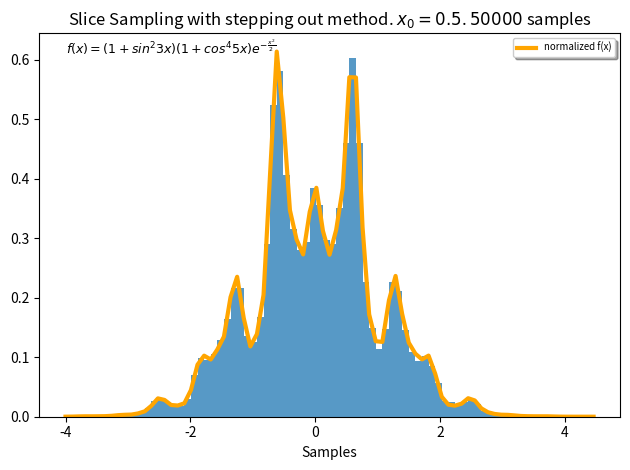

Write the Python code that produced this figure. (Note: this script raises an exception after producing the figure.)
# Slice sampling
# Use of stepping out procedure
# paper: Slice Sampling by Radford M. Neal
# Author: Giorgio Sgarbi
from typing import Any, Union

import scipy.stats as stats
import numpy as np
import sympy as sym
import matplotlib.pyplot as plt
from numpy.core.multiarray import ndarray
import math

t = sym.Symbol('t')

# return interval I = (l, r) using stepping out procedure
def find_interval(current_x: float, y: float, w: float = 0.5, m: int = 1000) -> tuple:
    u: float = float(stats.uniform.rvs(loc=0, scale=1))
    l: float = current_x - w * u
    r = l + w
    v = float(stats.uniform.rvs(loc=0, scale=1))
    j = math.floor(m * v)
    k = m - 1 - j

    while j > 0 and y < f(l):
        l -= w
        j -= 1
    while k > 0 and y < f(r):
        r += w
        k -= 1
    return l, r

# sample from slice S = {x: x in I and f(x) > y} using shrinking
def sample_from_slice(current_x, y, l, r):
    candidate_sample: float = float(l + (r - l) * stats.uniform.rvs())
    candidate: float = float(f(candidate_sample))

    if candidate > y:  # base case: accept candidate
        return float(candidate_sample)
    else:  # use shrinking
        if candidate_sample < current_x:
            return (sample_from_slice(current_x, y,
                                      candidate_sample, r))
        else:
            return (sample_from_slice(current_x, y,
                                      l, candidate_sample))


# returns array of samples
# num_samples: number of desired samples
# x_0: initial sample
def slice_sampling(num_samples: int, x_0: float) -> ndarray:
    # check if density at initial point is positive
    assert f(x_0) > 0

    # initialize array with x_0
    array_samples: ndarray = np.array([x_0])

    for i in range(num_samples - 1):
        current_x = array_samples[-1]

        # sample next y: draw y uniformly from (0, f(current_x))
        y = float(stats.uniform.rvs(loc=0, scale=f(current_x)))

        # find interval I = (l,r)
        l, r = find_interval(current_x, y)
        # check that current_x is in (l,r)
        assert l < current_x < r

        # sample next x
        next_sample: float = sample_from_slice(current_x, y, l, r)

        # add next x to samples
        array_samples = np.append(array_samples, next_sample)

        print("SAMPLED x =", next_sample)

    return array_samples


# function to with the density of x is proportional
def f(x):
    y = (1 + np.sin(3*x)**2) * (1 + np.cos(5*x)**4) * np.exp(-x**2/2)
    return y


# render plot
def render_plot(samples):
    fig, ax = plt.subplots()

    num_bins = 80

    # the histogram of the data
    n, bins, patches = ax.hist(samples, num_bins, density=True,
                               alpha=0.75, linewidth=0.2)

    # add a 'best fit' line with norm constant = 5.16982
    y = f(bins)/5.16982
    ax.plot(bins, y, '-', color='orange', linewidth=3, label='normalized f(x)')
    ax.set_xlabel('Samples')
    ax.set_title(r"Slice Sampling with stepping out method. $x_0 = 0.5$. $50000$ samples")
    plt.text(x=-4, y=0.61, s=r'$f(x) = (1 + sin^2{3x}) (1 + cos^45x) e^{-\frac{x^2}{2}}$', weight=20, size=9)

    legend = ax.legend(loc='upper right', shadow=True, fontsize='x-small')

    # Tweak spacing to prevent clipping of y label
    fig.tight_layout()
    plt.savefig('plot_examples/stepping_out', dpi=None, facecolor='w',
                edgecolor='w', orientation='portrait', papertype=None, format=None,
                transparent=False, bbox_inches=None, pad_inches=0.1,
                frameon=None)


def main():
    print("SAMPLING STARTED")
    samples = slice_sampling(50000, 0.5)
    render_plot(samples)
    print("graph saved in 'plot_examples/stepping_out")


if __name__ == "__main__":
    main()
